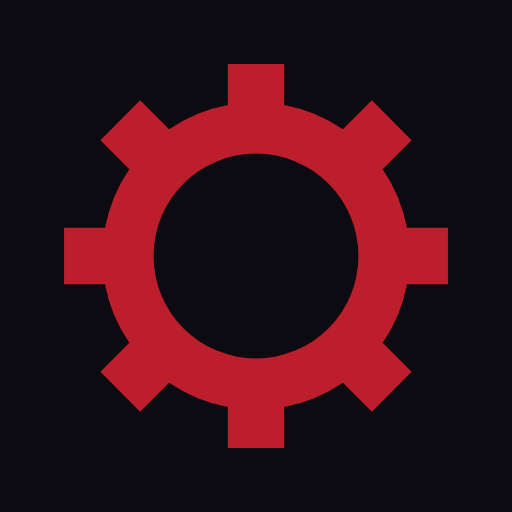
t = 0.00 s
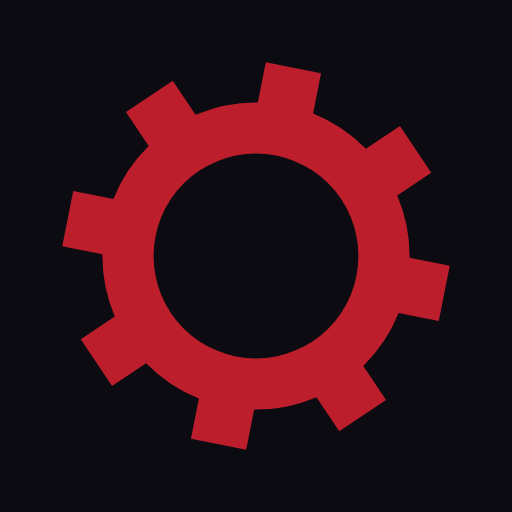
t = 0.05 s
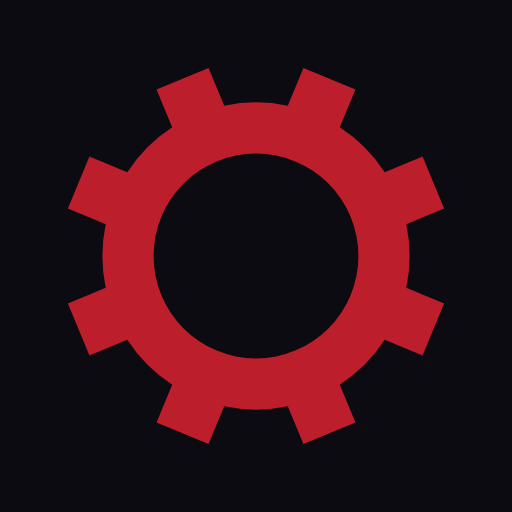
t = 0.10 s
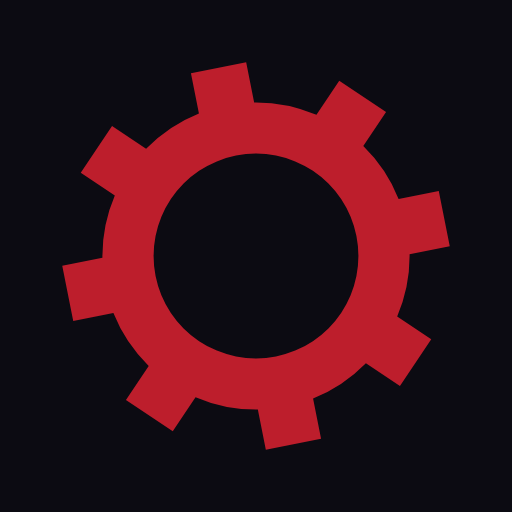
t = 0.15 s

The animated SVG that drew these frames (rendered in a browser with its animation timeline set to each time). Animation: 1 SMIL element (animateTransform=1); one cycle of 0.20 s, repeats indefinitely.

<?xml version="1.0" encoding="utf-8"?>
<svg xmlns="http://www.w3.org/2000/svg" xmlns:xlink="http://www.w3.org/1999/xlink" style="margin: auto; background: rgb(12, 11, 18); display: block; shape-rendering: auto;" width="130px" height="130px" viewBox="0 0 100 100" preserveAspectRatio="xMidYMid">
<g transform="translate(50 50)">
<g>
<animateTransform attributeName="transform" type="rotate" values="0;45" keyTimes="0;1" dur="0.2s" repeatCount="indefinite"></animateTransform><path d="M29.491524206117255 -5.5 L37.491524206117255 -5.5 L37.491524206117255 5.5 L29.491524206117255 5.5 A30 30 0 0 1 24.742744050198738 16.964569457146712 L24.742744050198738 16.964569457146712 L30.399598299691117 22.621423706639092 L22.621423706639096 30.399598299691114 L16.964569457146716 24.742744050198734 A30 30 0 0 1 5.5 29.491524206117255 L5.5 29.491524206117255 L5.5 37.491524206117255 L-5.499999999999997 37.491524206117255 L-5.499999999999997 29.491524206117255 A30 30 0 0 1 -16.964569457146705 24.742744050198738 L-16.964569457146705 24.742744050198738 L-22.621423706639085 30.399598299691117 L-30.399598299691117 22.621423706639092 L-24.742744050198738 16.964569457146712 A30 30 0 0 1 -29.491524206117255 5.500000000000009 L-29.491524206117255 5.500000000000009 L-37.491524206117255 5.50000000000001 L-37.491524206117255 -5.500000000000001 L-29.491524206117255 -5.500000000000002 A30 30 0 0 1 -24.742744050198738 -16.964569457146705 L-24.742744050198738 -16.964569457146705 L-30.399598299691117 -22.621423706639085 L-22.621423706639092 -30.399598299691117 L-16.964569457146712 -24.742744050198738 A30 30 0 0 1 -5.500000000000011 -29.491524206117255 L-5.500000000000011 -29.491524206117255 L-5.500000000000012 -37.491524206117255 L5.499999999999998 -37.491524206117255 L5.5 -29.491524206117255 A30 30 0 0 1 16.964569457146702 -24.74274405019874 L16.964569457146702 -24.74274405019874 L22.62142370663908 -30.39959829969112 L30.399598299691117 -22.6214237066391 L24.742744050198738 -16.964569457146716 A30 30 0 0 1 29.491524206117255 -5.500000000000013 M0 -20A20 20 0 1 0 0 20 A20 20 0 1 0 0 -20" fill="#bd1e2c"></path></g></g>
<!-- [ldio] generated by https://loading.io/ --></svg>